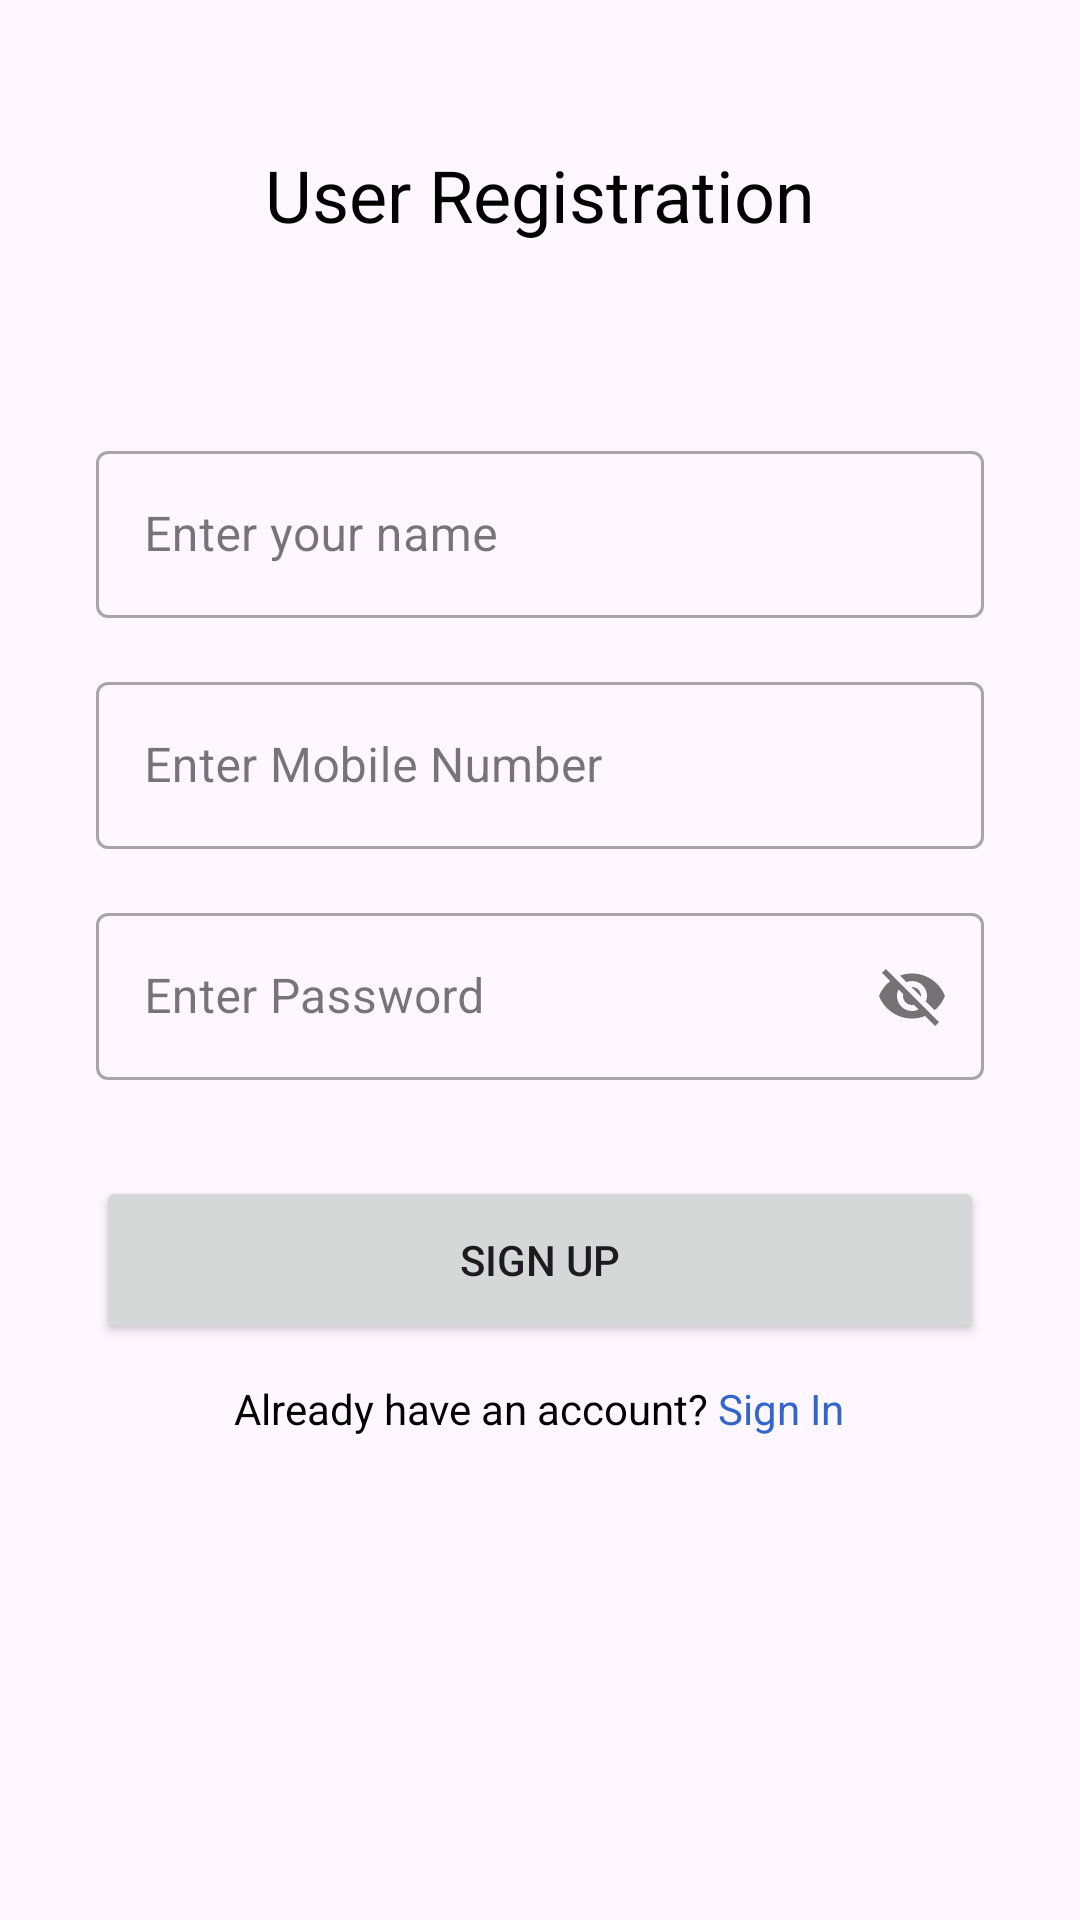

Produce the Android XML layout that renders to this screen, including the resource entries it uses.
<!-- AndroidManifest.xml: application theme Theme.VideoConferencingTool -->
<!-- res/layout/fragment_registartion.xml -->
<?xml version="1.0" encoding="utf-8"?>
<androidx.constraintlayout.widget.ConstraintLayout xmlns:android="http://schemas.android.com/apk/res/android"
    xmlns:tools="http://schemas.android.com/tools"
    android:layout_width="match_parent"
    android:layout_height="match_parent"
    xmlns:app="http://schemas.android.com/apk/res-auto"
    tools:context=".fragments.RegistrationFragment">

    <TextView
        android:layout_width="wrap_content"
        android:layout_height="wrap_content"
        android:text="@string/user_registration"
        android:textSize="24sp"
        android:textColor="@color/black"
        android:layout_marginBottom="24sp"
        app:layout_constraintBottom_toTopOf="@+id/linearLayoutCompat"
        app:layout_constraintEnd_toEndOf="parent"
        app:layout_constraintHorizontal_bias="0.5"
        app:layout_constraintStart_toStartOf="parent" />

    <androidx.appcompat.widget.LinearLayoutCompat
        android:id="@+id/linearLayoutCompat"
        android:layout_width="0dp"
        android:layout_height="wrap_content"
        android:gravity="center"
        android:orientation="vertical"
        android:padding="32dp"
        app:layout_constraintBottom_toBottomOf="parent"
        app:layout_constraintEnd_toEndOf="parent"
        app:layout_constraintHorizontal_bias="0.5"
        app:layout_constraintStart_toStartOf="parent"
        app:layout_constraintTop_toTopOf="parent"
        app:layout_constraintVertical_bias="0.5">
        <TextView
            android:id="@+id/msg_txt"
            android:layout_width="match_parent"
            android:layout_height="wrap_content"
            android:layout_marginTop="8dp"
            android:fontFamily="@font/lato_medium"
            android:textColor="@color/reject"
            android:textSize="18sp"
            android:gravity="start"
            android:layout_gravity="start"
            android:visibility="gone" />

        <com.google.android.material.textfield.TextInputLayout
            android:id="@+id/name_itl"
            style="@style/Widget.MaterialComponents.TextInputLayout.OutlinedBox"
            android:layout_width="match_parent"
            android:layout_height="wrap_content"
            android:layout_marginTop="8dp">

            <com.google.android.material.textfield.TextInputEditText
                android:id="@+id/name"
                android:layout_width="match_parent"
                android:layout_height="match_parent"
                android:hint="@string/enter_your_name"
                android:inputType="textPersonName"/>
        </com.google.android.material.textfield.TextInputLayout>
















        <com.google.android.material.textfield.TextInputLayout
            android:id="@+id/mobile_itl"
            style="@style/Widget.MaterialComponents.TextInputLayout.OutlinedBox"
            android:layout_width="match_parent"
            android:layout_height="wrap_content"
            android:layout_marginTop="16dp"
            app:prefixText="+91">

            <com.google.android.material.textfield.TextInputEditText
                android:id="@+id/mobile"
                android:layout_width="match_parent"
                android:layout_height="match_parent"
                android:hint="@string/enter_mobile_number"
                android:inputType="number"
                android:maxLength="10"/>
        </com.google.android.material.textfield.TextInputLayout>

        <com.google.android.material.textfield.TextInputLayout
            android:id="@+id/password_itl"
            style="@style/Widget.MaterialComponents.TextInputLayout.OutlinedBox"
            android:layout_width="match_parent"
            android:layout_height="wrap_content"
            android:layout_marginTop="16dp"
            app:passwordToggleEnabled="true">

            <com.google.android.material.textfield.TextInputEditText
                android:id="@+id/password"
                android:layout_width="match_parent"
                android:layout_height="match_parent"
                android:hint="@string/enter_password"
                android:inputType="number"
                android:maxLength="10"/>
        </com.google.android.material.textfield.TextInputLayout>

        <Button
            android:id="@+id/sign_up_btn"
            android:layout_width="match_parent"
            android:layout_height="56dp"
            android:layout_marginTop="32dp"
            android:text="@string/sign_up"
            />

        <TextView
            android:id="@+id/sign_in_txt"
            android:layout_width="wrap_content"
            android:layout_height="wrap_content"
            android:layout_marginTop="12dp"
            android:layout_marginBottom="24sp"
            android:text="@string/have_an_account_sign_in"
            android:textColor="@color/black" />

    </androidx.appcompat.widget.LinearLayoutCompat>

</androidx.constraintlayout.widget.ConstraintLayout>
<!-- resources referenced by this layout -->
<resources>
  <color name="black">#000000</color>
  <color name="reject">#D2222D</color>
  <string name="enter_mobile_number">Enter Mobile Number</string>
  <string name="enter_password">Enter Password</string>
  <string name="enter_your_email_address">Enter your email address</string>
  <string name="enter_your_name">Enter your name</string>
  <string name="have_an_account_sign_in">Already have an account?<font color="#3366CC"> Sign In</font></string>
  <string name="sign_up">Sign UP</string>
  <string name="user_registration">User Registration</string>
  <style name="Theme.VideoConferencingTool" parent="Base.Theme.VideoConferencingTool" />
  <style name="Base.Theme.VideoConferencingTool" parent="Theme.Material3.DayNight.NoActionBar">
          
           <item name="colorPrimary">@color/primary_color</item>
      </style>
  <color name="primary_color">#6610f2</color>
</resources>
